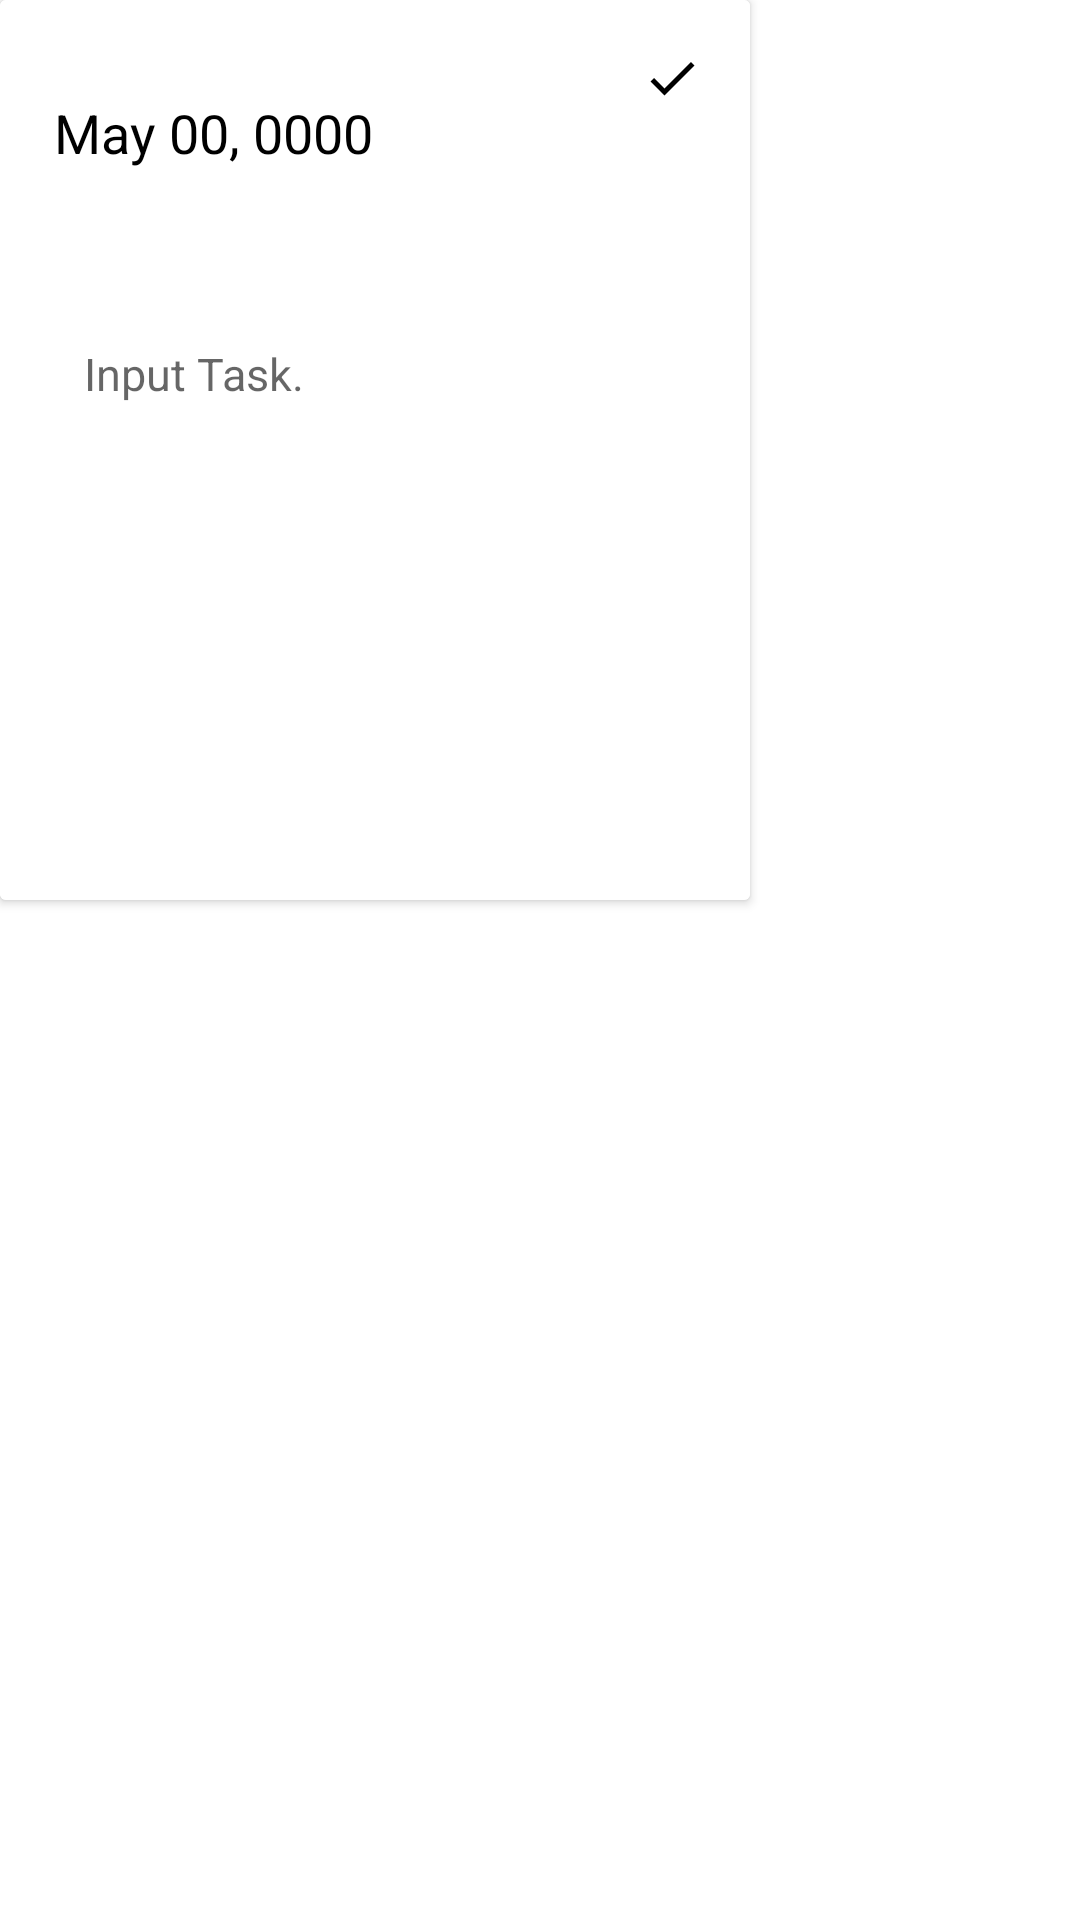

Write the Android layout XML for this screen, with the resource values it uses.
<!-- AndroidManifest.xml: application theme Theme.ToDoList -->
<!-- res/layout/fragment_add_task_dialog.xml -->
<?xml version="1.0" encoding="utf-8"?>
<layout xmlns:android="http://schemas.android.com/apk/res/android"
    xmlns:app="http://schemas.android.com/apk/res-auto"
    xmlns:tools="http://schemas.android.com/tools">
    <data>
        <variable
            name="fragment"
            type="com.example.todolist.view.fragment.AddTaskFragmentDialog" />
    </data>

    <androidx.constraintlayout.widget.ConstraintLayout
        android:layout_width="wrap_content"
        android:layout_height="wrap_content"
        tools:context=".view.fragment.AddTaskFragmentDialog">

        <androidx.cardview.widget.CardView
            android:layout_width="250dp"
            android:layout_height="300dp"
            app:layout_constraintStart_toStartOf="parent"
            app:layout_constraintTop_toTopOf="parent">

            <androidx.constraintlayout.widget.ConstraintLayout
                android:layout_width="match_parent"
                android:layout_height="match_parent"
                android:background="@color/white"
                android:focusable="true"
                android:focusableInTouchMode="true">

                <ImageButton
                    android:id="@+id/ib_back_addTask"
                    android:clickable="true"
                    android:onClick="@{(v)->fragment.onClick(v)}"
                    android:layout_width="wrap_content"
                    android:layout_height="wrap_content"
                    android:background="@android:color/transparent"
                    android:padding="16dp"
                    android:src="@drawable/ic_arrow_back_24"
                    app:layout_constraintStart_toStartOf="parent"
                    app:layout_constraintTop_toTopOf="parent" />

                <TextView
                    android:id="@+id/tv_date_addTask"
                    android:layout_width="wrap_content"
                    android:layout_height="wrap_content"
                    android:layout_marginStart="18dp"
                    android:text="@string/date_ex"
                    android:textColor="@color/black"
                    android:textSize="18sp"
                    app:layout_constraintStart_toStartOf="parent"
                    app:layout_constraintTop_toBottomOf="@+id/ib_back_addTask" />

                <EditText
                    android:id="@+id/et_content_addTask"
                    android:gravity="fill_horizontal"
                    android:padding="12dp"
                    android:layout_width="0dp"
                    android:layout_height="0dp"
                    android:layout_marginStart="16dp"
                    android:layout_marginEnd="16dp"
                    android:layout_marginBottom="16dp"
                    android:background="@color/light_grey"
                    android:hint="@string/input"
                    android:textColor="@color/black"
                    android:textSize="15sp"
                    app:layout_constraintBottom_toBottomOf="parent"
                    app:layout_constraintEnd_toEndOf="parent"
                    app:layout_constraintHorizontal_bias="0.0"
                    app:layout_constraintStart_toStartOf="parent"
                    app:layout_constraintTop_toBottomOf="@+id/rv_colorPicker_addTask" />

                <ImageButton
                    android:id="@+id/ib_finish_addTask"
                    android:clickable="true"
                    android:onClick="@{(v)->fragment.onClick(v)}"
                    android:layout_width="wrap_content"
                    android:layout_height="wrap_content"
                    android:background="@android:color/transparent"
                    android:padding="16dp"
                    android:src="@drawable/ic_check_black_24"
                    app:layout_constraintEnd_toEndOf="parent"
                    app:layout_constraintTop_toTopOf="@+id/ib_back_addTask" />

                <androidx.recyclerview.widget.RecyclerView
                    android:id="@+id/rv_colorPicker_addTask"
                    app:layoutManager="androidx.recyclerview.widget.LinearLayoutManager"
                    android:orientation="horizontal"
                    android:layout_width="0dp"
                    android:layout_height="40dp"
                    android:layout_marginStart="16dp"
                    android:layout_marginTop="4dp"
                    android:layout_marginEnd="16dp"
                    android:layout_marginBottom="2dp"
                    app:layout_constraintBottom_toTopOf="@+id/et_content_addTask"
                    app:layout_constraintEnd_toEndOf="parent"
                    app:layout_constraintStart_toStartOf="parent"
                    app:layout_constraintTop_toBottomOf="@+id/tv_date_addTask" />

            </androidx.constraintlayout.widget.ConstraintLayout>
        </androidx.cardview.widget.CardView>

    </androidx.constraintlayout.widget.ConstraintLayout>
</layout>
<!-- resources referenced by this layout -->
<resources>
  <color name="black">#FF000000</color>
  <color name="white">#FFFFFFFF</color>
  <!-- drawable ic_check_black_24 (drawable) -->
  <vector xmlns:android="http://schemas.android.com/apk/res/android"
      android:width="20dp"
      android:height="20dp"
      android:viewportWidth="24"
      android:viewportHeight="24">
  <path
        android:fillColor="@android:color/black"
        android:pathData="M9,16.17L4.83,12l-1.42,1.41L9,19 21,7l-1.41,-1.41z"/>
  </vector>
  <string name="date_ex">May 00, 0000</string>
  <string name="input">Input Task.</string>
  <style name="Theme.ToDoList" parent="Theme.MaterialComponents.DayNight.NoActionBar">
          
          <item name="colorPrimary">@color/purple_500</item>
          <item name="colorPrimaryVariant">@color/purple_700</item>
          <item name="colorOnPrimary">@color/white</item>
          
          <item name="colorSecondary">@color/black</item>
          <item name="colorSecondaryVariant">@color/teal_700</item>
          <item name="colorOnSecondary">@color/black</item>
          
          <item name="android:windowLightStatusBar" tools:targetApi="m">true</item>
          <item name="android:statusBarColor">@android:color/transparent</item>
          <item name="android:navigationBarColor">@android:color/transparent</item>
          
          <item name="android:windowBackground">@drawable/bg_home</item>
      </style>
  <color name="purple_500">#FF6200EE</color>
  <color name="purple_700">#FF3700B3</color>
  <color name="teal_700">#FF018786</color>
</resources>
